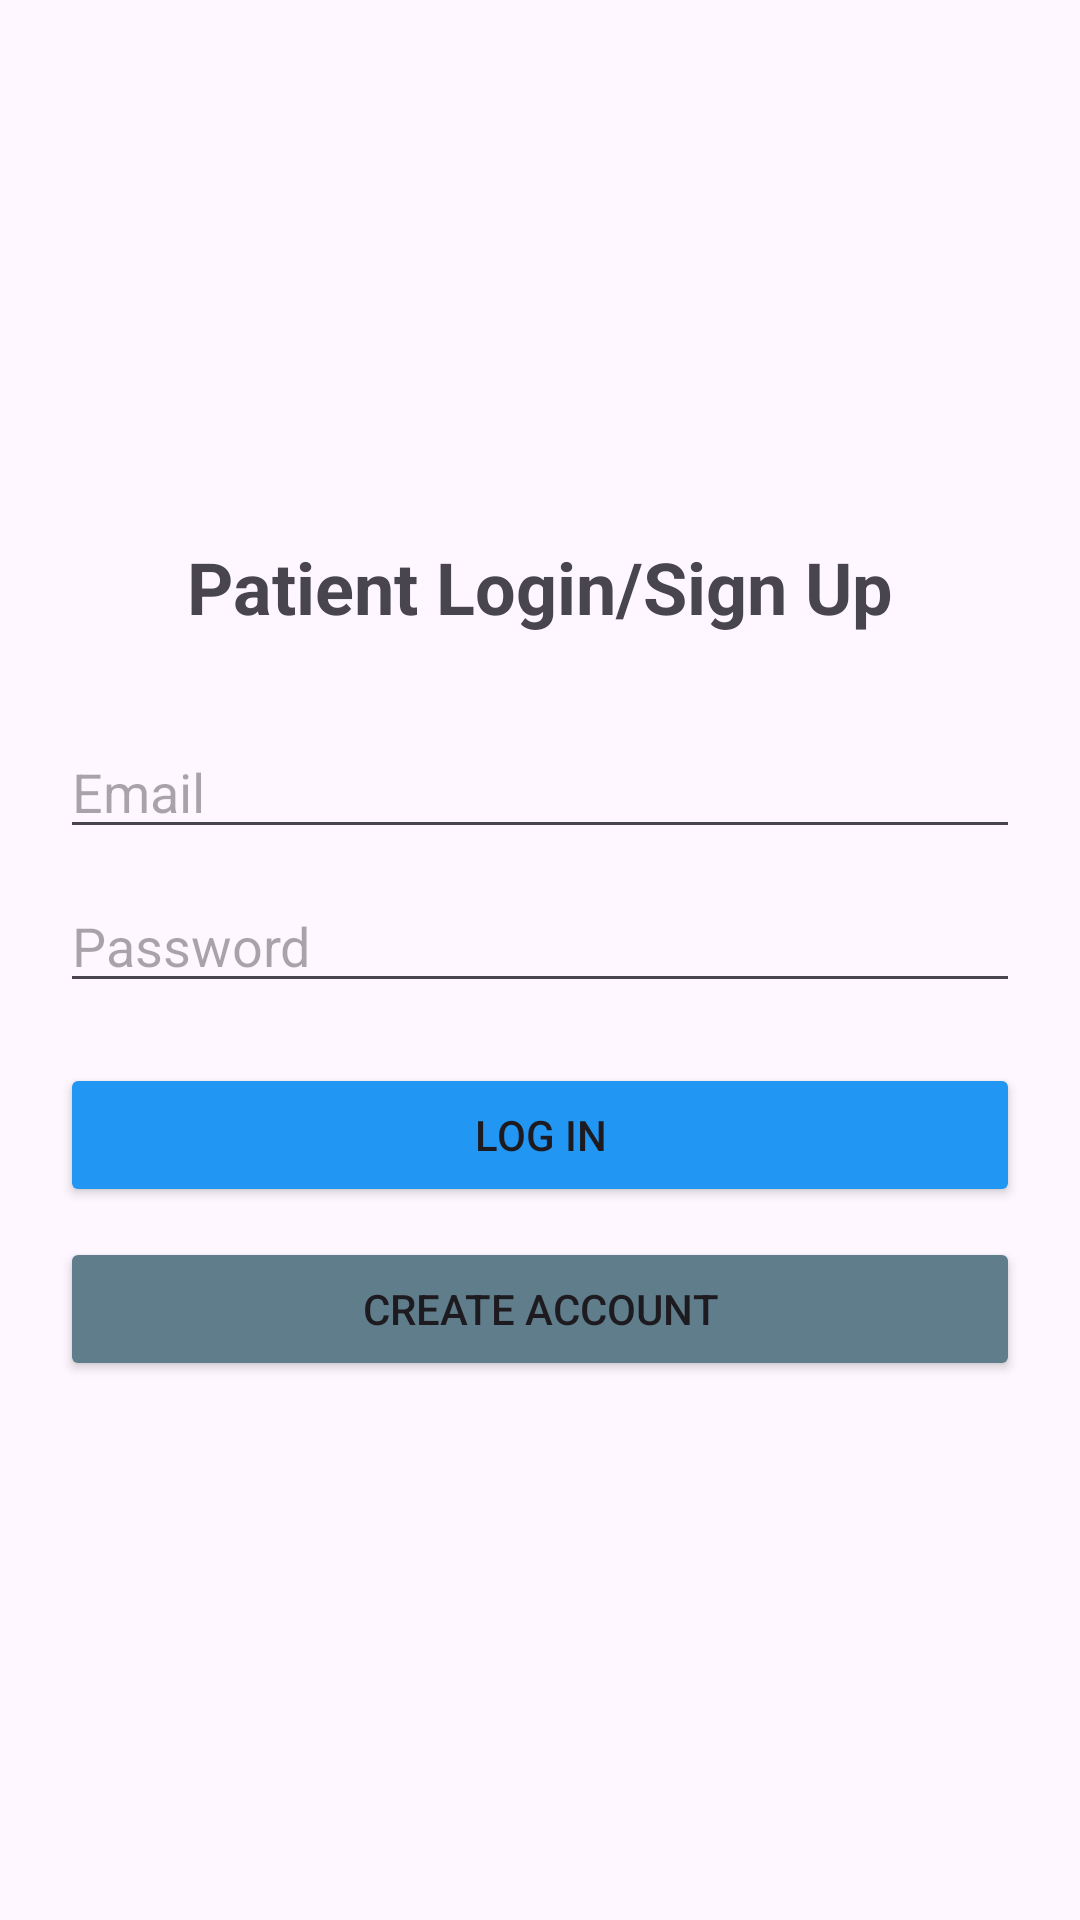

Reconstruct the res/layout file that produces this screen, plus the resources it refers to.
<!-- AndroidManifest.xml: application theme Theme.PatientAppointment -->
<!-- res/layout/activity_register.xml -->
<?xml version="1.0" encoding="utf-8"?>
<LinearLayout xmlns:android="http://schemas.android.com/apk/res/android"
    android:layout_width="match_parent"
    android:layout_height="match_parent"
    android:orientation="vertical"
    android:gravity="center"
    android:padding="20dp">

    <TextView
        android:layout_width="wrap_content"
        android:layout_height="wrap_content"
        android:text="Patient Login/Sign Up"
        android:textSize="24sp"
        android:textStyle="bold"
        android:layout_marginBottom="30dp"/>

    <EditText
        android:id="@+id/etEmail"
        android:layout_width="match_parent"
        android:layout_height="wrap_content"
        android:hint="Email"
        android:inputType="textEmailAddress"
        android:layout_marginBottom="10dp"/>

    <EditText
        android:id="@+id/etPassword"
        android:layout_width="match_parent"
        android:layout_height="wrap_content"
        android:hint="Password"
        android:inputType="textPassword"
        android:layout_marginBottom="20dp"/>

    <ProgressBar
        android:id="@+id/progressBar"
        android:layout_width="wrap_content"
        android:layout_height="wrap_content"
        android:visibility="gone"
        android:layout_marginBottom="10dp"/>

    <Button
        android:id="@+id/btnLogin"
        android:layout_width="match_parent"
        android:layout_height="wrap_content"
        android:text="Log In"
        android:backgroundTint="#2196F3"
        android:layout_marginBottom="10dp"/>

    <Button
        android:id="@+id/btnRegister"
        android:layout_width="match_parent"
        android:layout_height="wrap_content"
        android:text="Create Account"
        android:backgroundTint="#607D8B"/>

</LinearLayout>
<!-- resources referenced by this layout -->
<resources>
  <style name="Theme.PatientAppointment" parent="Base.Theme.PatientAppointment" />
  <style name="Base.Theme.PatientAppointment" parent="Theme.Material3.DayNight.NoActionBar">
          
          
      </style>
</resources>
